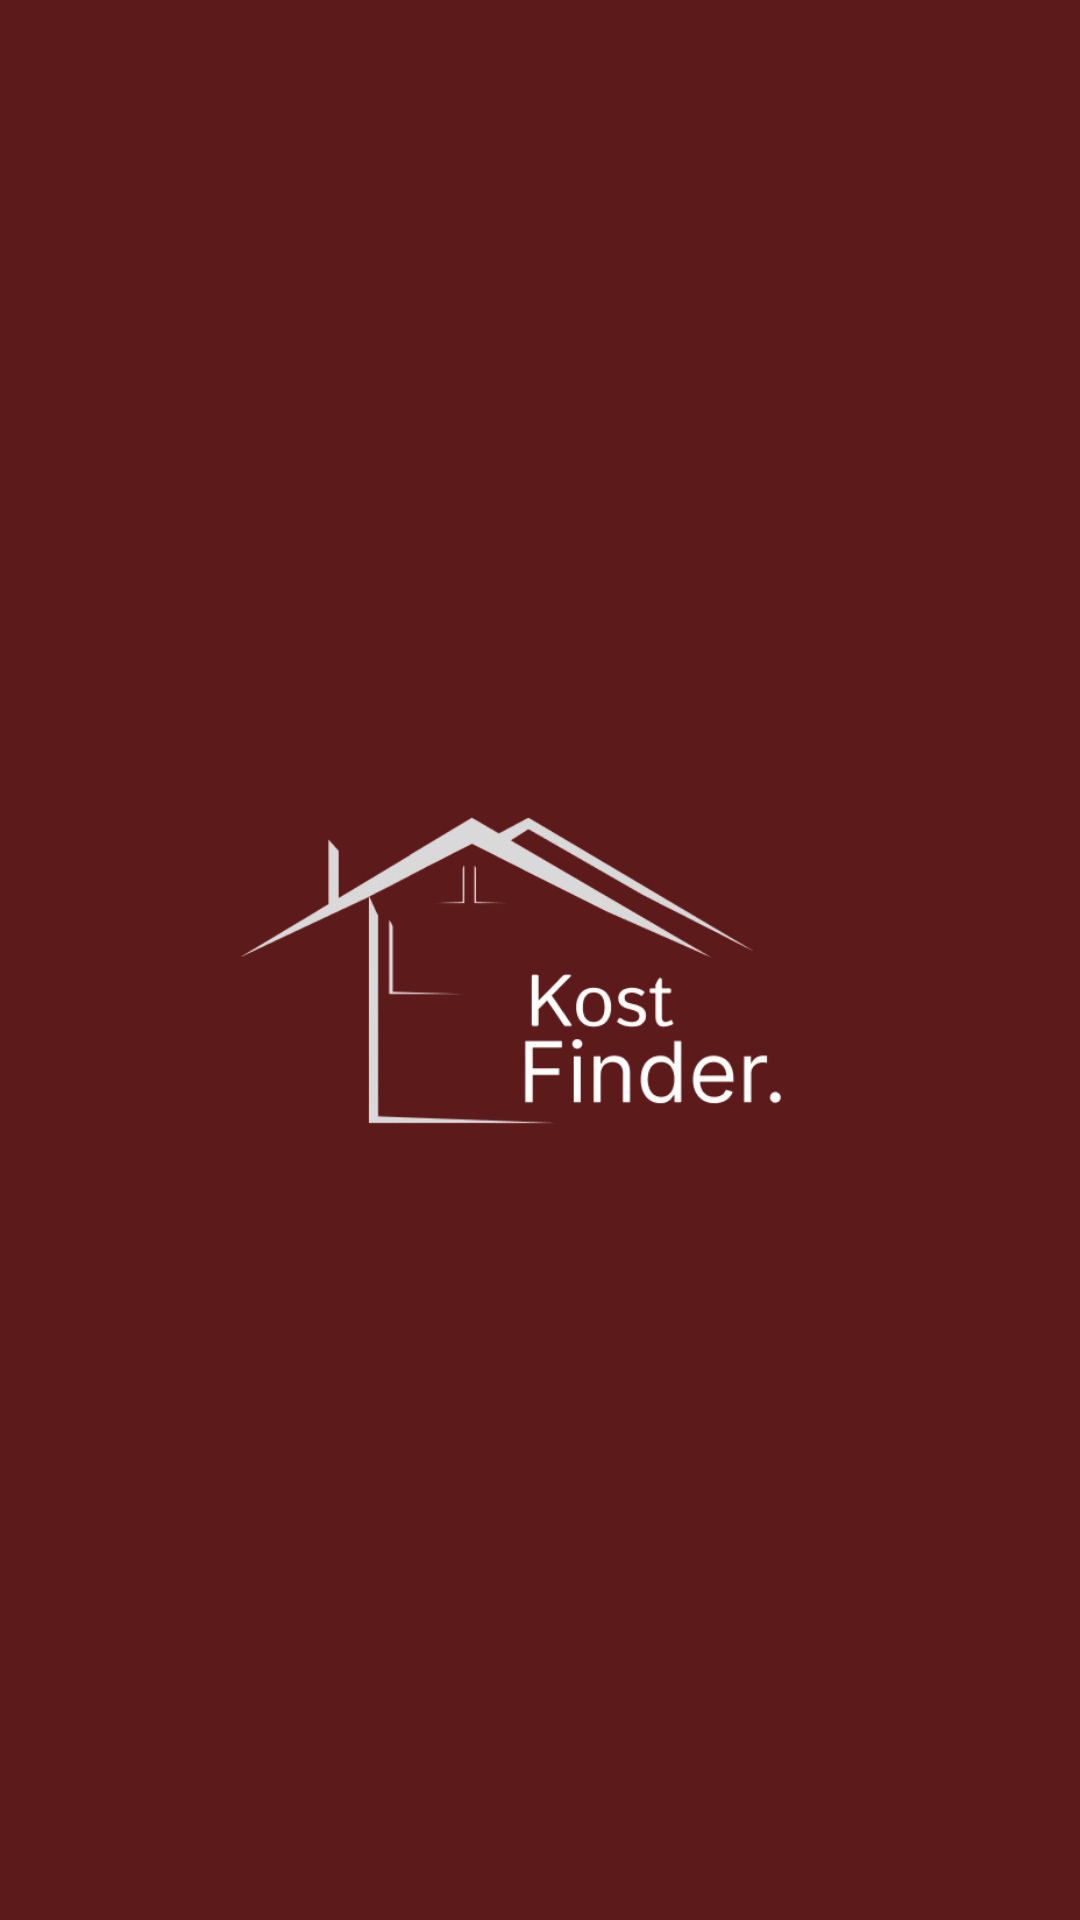

Layout XML and referenced resources for this Android screen:
<!-- AndroidManifest.xml: application theme Theme.KostIn -->
<!-- res/layout/activity_splashscreen.xml -->
<?xml version="1.0" encoding="utf-8"?>
<RelativeLayout xmlns:android="http://schemas.android.com/apk/res/android"
    xmlns:app="http://schemas.android.com/apk/res-auto"
    xmlns:tools="http://schemas.android.com/tools"
    android:layout_width="match_parent"
    android:layout_height="match_parent"
    tools:context=".SplashscreenActivity"
    android:background="@color/background_maroon">

    <ImageView
        android:layout_width="218dp"
        android:layout_height="184dp"
        android:layout_centerVertical="true"
        android:layout_centerHorizontal="true"
        android:src="@drawable/logo_putih">

    </ImageView>


</RelativeLayout>
<!-- resources referenced by this layout -->
<resources>
  <color name="background_maroon">#5c1a1a</color>
  <!-- drawable logo_putih: png bitmap (drawable, 50949 bytes) -->
  <style name="Theme.KostIn" parent="Theme.AppCompat.Light.DarkActionBar">
          
          <item name="colorPrimary">@color/purple_500</item>
          <item name="colorPrimaryDark">@color/purple_700</item>
          <item name="colorAccent">@color/teal_200</item>
          
      </style>
  <color name="purple_500">#FF6200EE</color>
  <color name="purple_700">#FF3700B3</color>
  <color name="teal_200">#FF03DAC5</color>
</resources>
